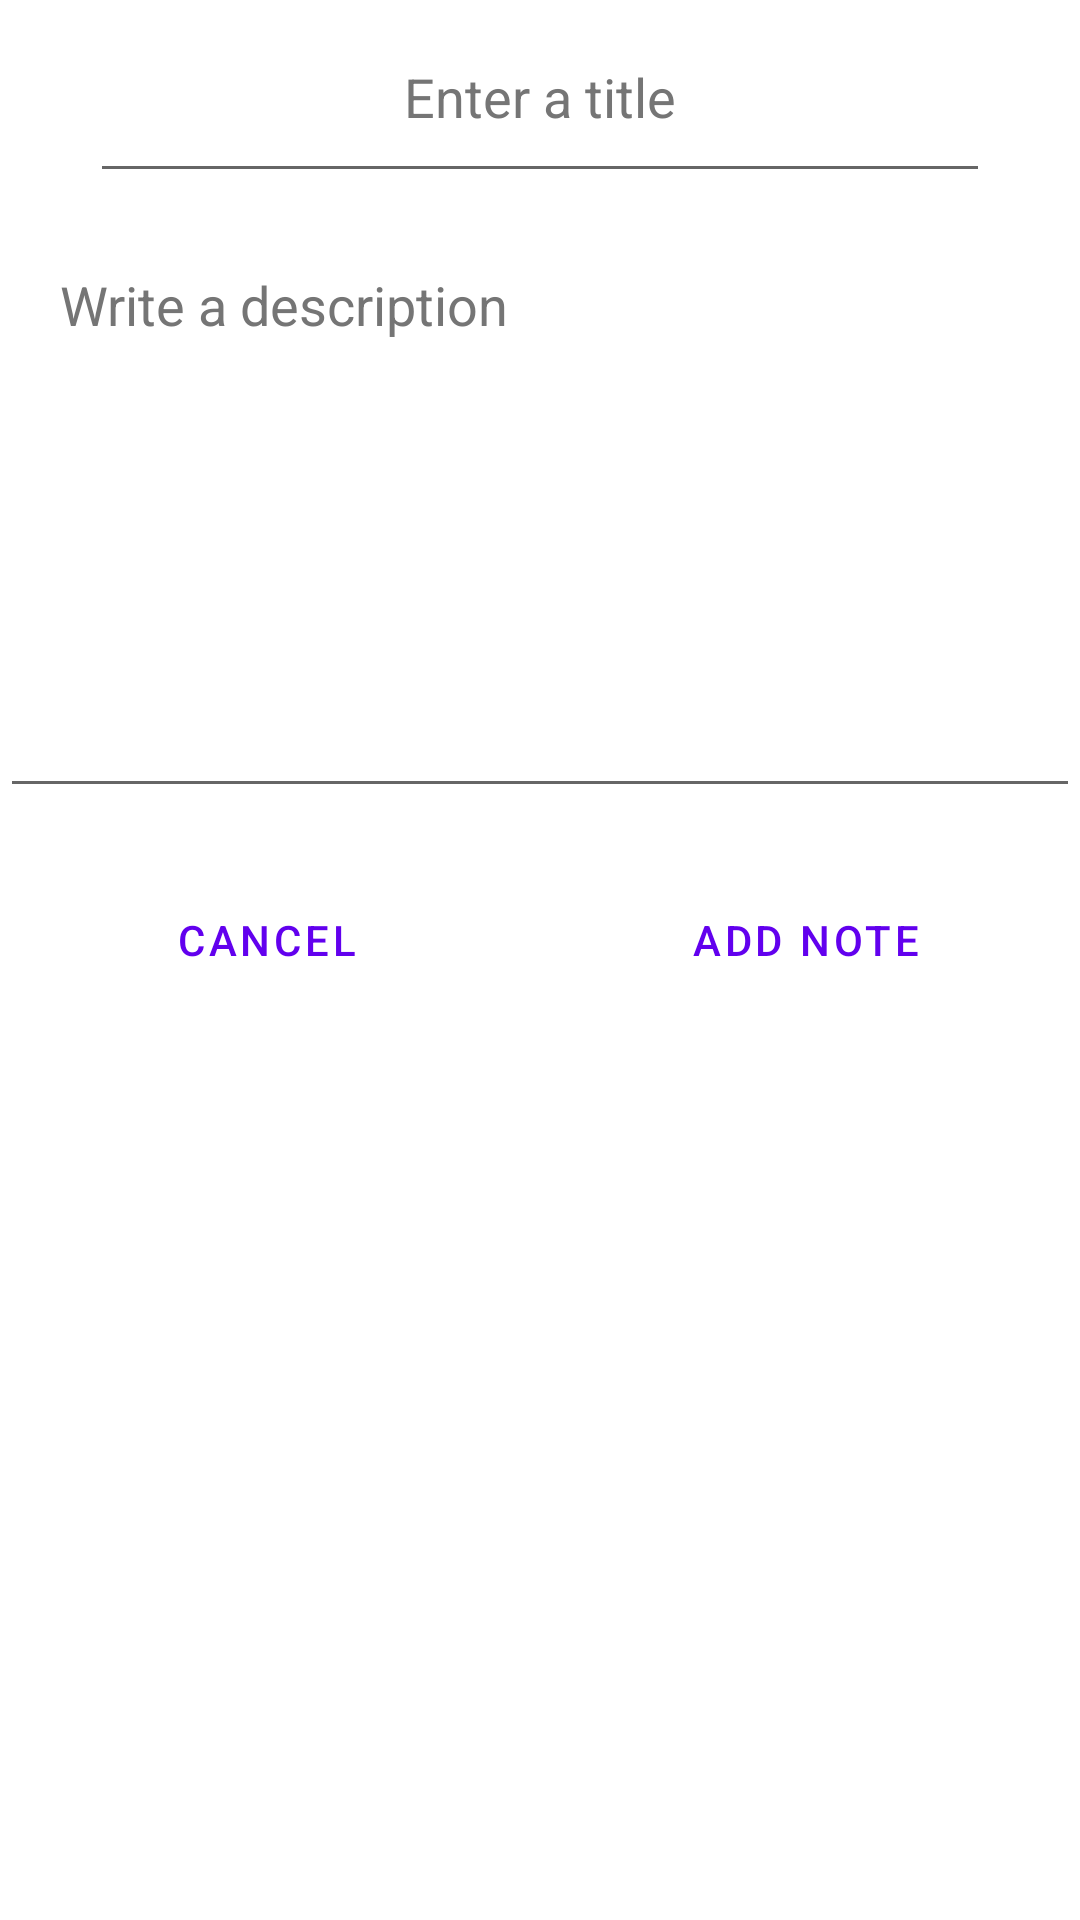

Reconstruct the res/layout file that produces this screen, plus the resources it refers to.
<!-- AndroidManifest.xml: application theme Theme.CRUDNotebookWithRecyclerView -->
<!-- res/layout/activity_add_note.xml -->
<?xml version="1.0" encoding="utf-8"?>
<LinearLayout xmlns:android="http://schemas.android.com/apk/res/android"
    xmlns:app="http://schemas.android.com/apk/res-auto"
    xmlns:tools="http://schemas.android.com/tools"
    android:layout_width="match_parent"
    android:layout_height="match_parent"
    android:orientation="vertical"
    android:gravity="center_horizontal"
    tools:context=".AddNoteActivity">


    <EditText
        android:id="@+id/titleNoteEditText"
        android:layout_width="300dp"
        android:layout_height="wrap_content"
        android:ems="10"
        android:gravity="center"
        android:hint="Enter a title"
        android:inputType="textPersonName"
        android:padding="20dp"
        android:textColorHint="#757575"
        android:autofillHints="" />

    <EditText
        android:id="@+id/descNoteEditText"
        android:layout_width="match_parent"
        android:layout_height="wrap_content"
        android:layout_marginTop="5dp"
        android:height="200dp"
        android:ems="10"
        android:gravity="start|top"
        android:hint="Write a description"
        android:inputType="textMultiLine"
        android:isScrollContainer="true"
        android:padding="20dp"
        android:scrollbarAlwaysDrawVerticalTrack="true"
        android:scrollbarStyle="outsideInset"
        android:textColorHint="#757575"
        android:autofillHints="" />

    <LinearLayout
        android:layout_width="match_parent"
        android:layout_height="match_parent"
        android:orientation="horizontal">

        <Button
            android:id="@+id/cancelBtn"
            android:layout_margin="20dp"
            android:layout_width="wrap_content"
            android:layout_height="wrap_content"
            android:layout_weight="0.5"
            android:text="cancel"
            style="?android:attr/buttonBarButtonStyle" />

        <Button
            android:id="@+id/addNoteBtn"
            android:layout_margin="20dp"
            android:layout_width="wrap_content"
            android:layout_height="wrap_content"
            android:layout_weight="0.5"
            android:text="Add Note"
            style="?android:attr/buttonBarButtonStyle" />
    </LinearLayout>
</LinearLayout>
<!-- resources referenced by this layout -->
<resources>
  <style name="Theme.CRUDNotebookWithRecyclerView" parent="Theme.MaterialComponents.DayNight.DarkActionBar">
          
          <item name="colorPrimary">@color/purple_500</item>
          <item name="colorPrimaryVariant">@color/purple_700</item>
          <item name="colorOnPrimary">@color/white</item>
          
          <item name="colorSecondary">@color/teal_200</item>
          <item name="colorSecondaryVariant">@color/teal_700</item>
          <item name="colorOnSecondary">@color/black</item>
          
          <item name="android:statusBarColor">?attr/colorPrimaryVariant</item>
          
      </style>
  <color name="purple_500">#FF6200EE</color>
  <color name="purple_700">#FF3700B3</color>
  <color name="white">#FFFFFFFF</color>
  <color name="teal_200">#FF03DAC5</color>
  <color name="teal_700">#FF018786</color>
  <color name="black">#FF000000</color>
</resources>
